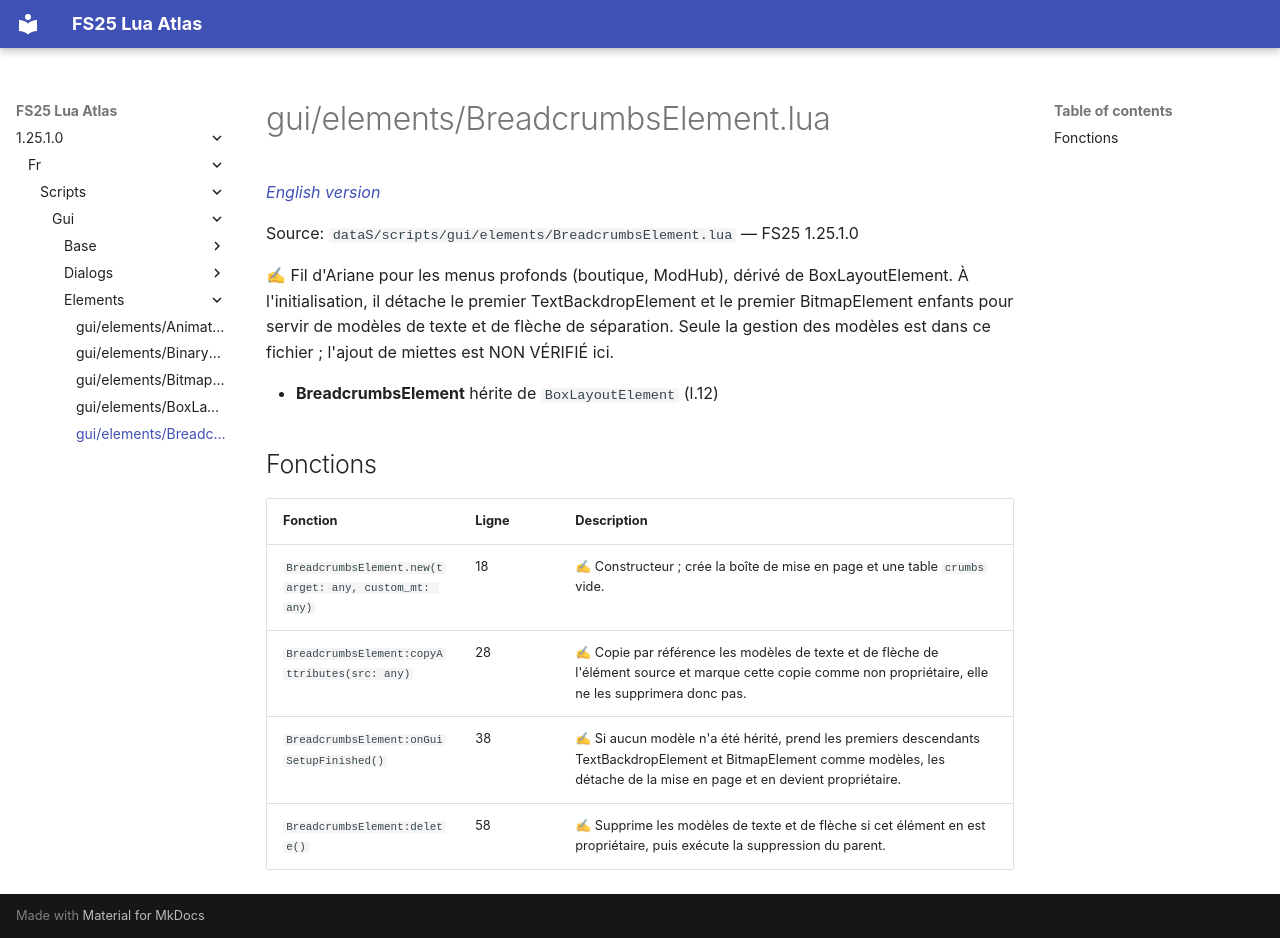

repository: Tim0219800/fs25-lua-atlas · page: 1.25.1.0/fr/scripts/gui/elements/BreadcrumbsElement.html · generator: mkdocs

# gui/elements/BreadcrumbsElement.lua

*[English version](../../../../scripts/gui/elements/BreadcrumbsElement.md)*

Source: `dataS/scripts/gui/elements/BreadcrumbsElement.lua` — FS25 1.25.1.0

✍ Fil d'Ariane pour les menus profonds (boutique, ModHub), dérivé de BoxLayoutElement. À l'initialisation, il détache le premier TextBackdropElement et le premier BitmapElement enfants pour servir de modèles de texte et de flèche de séparation. Seule la gestion des modèles est dans ce fichier ; l'ajout de miettes est NON VÉRIFIÉ ici.

- **BreadcrumbsElement** hérite de `BoxLayoutElement` (l.12)

## Fonctions

| Fonction | Ligne | Description |
|---|---|---|
| `BreadcrumbsElement.new(target: any, custom_mt: any)` | 18 | ✍ Constructeur ; crée la boîte de mise en page et une table `crumbs` vide. |
| `BreadcrumbsElement:copyAttributes(src: any)` | 28 | ✍ Copie par référence les modèles de texte et de flèche de l'élément source et marque cette copie comme non propriétaire, elle ne les supprimera donc pas. |
| `BreadcrumbsElement:onGuiSetupFinished()` | 38 | ✍ Si aucun modèle n'a été hérité, prend les premiers descendants TextBackdropElement et BitmapElement comme modèles, les détache de la mise en page et en devient propriétaire. |
| `BreadcrumbsElement:delete()` | 58 | ✍ Supprime les modèles de texte et de flèche si cet élément en est propriétaire, puis exécute la suppression du parent. |
